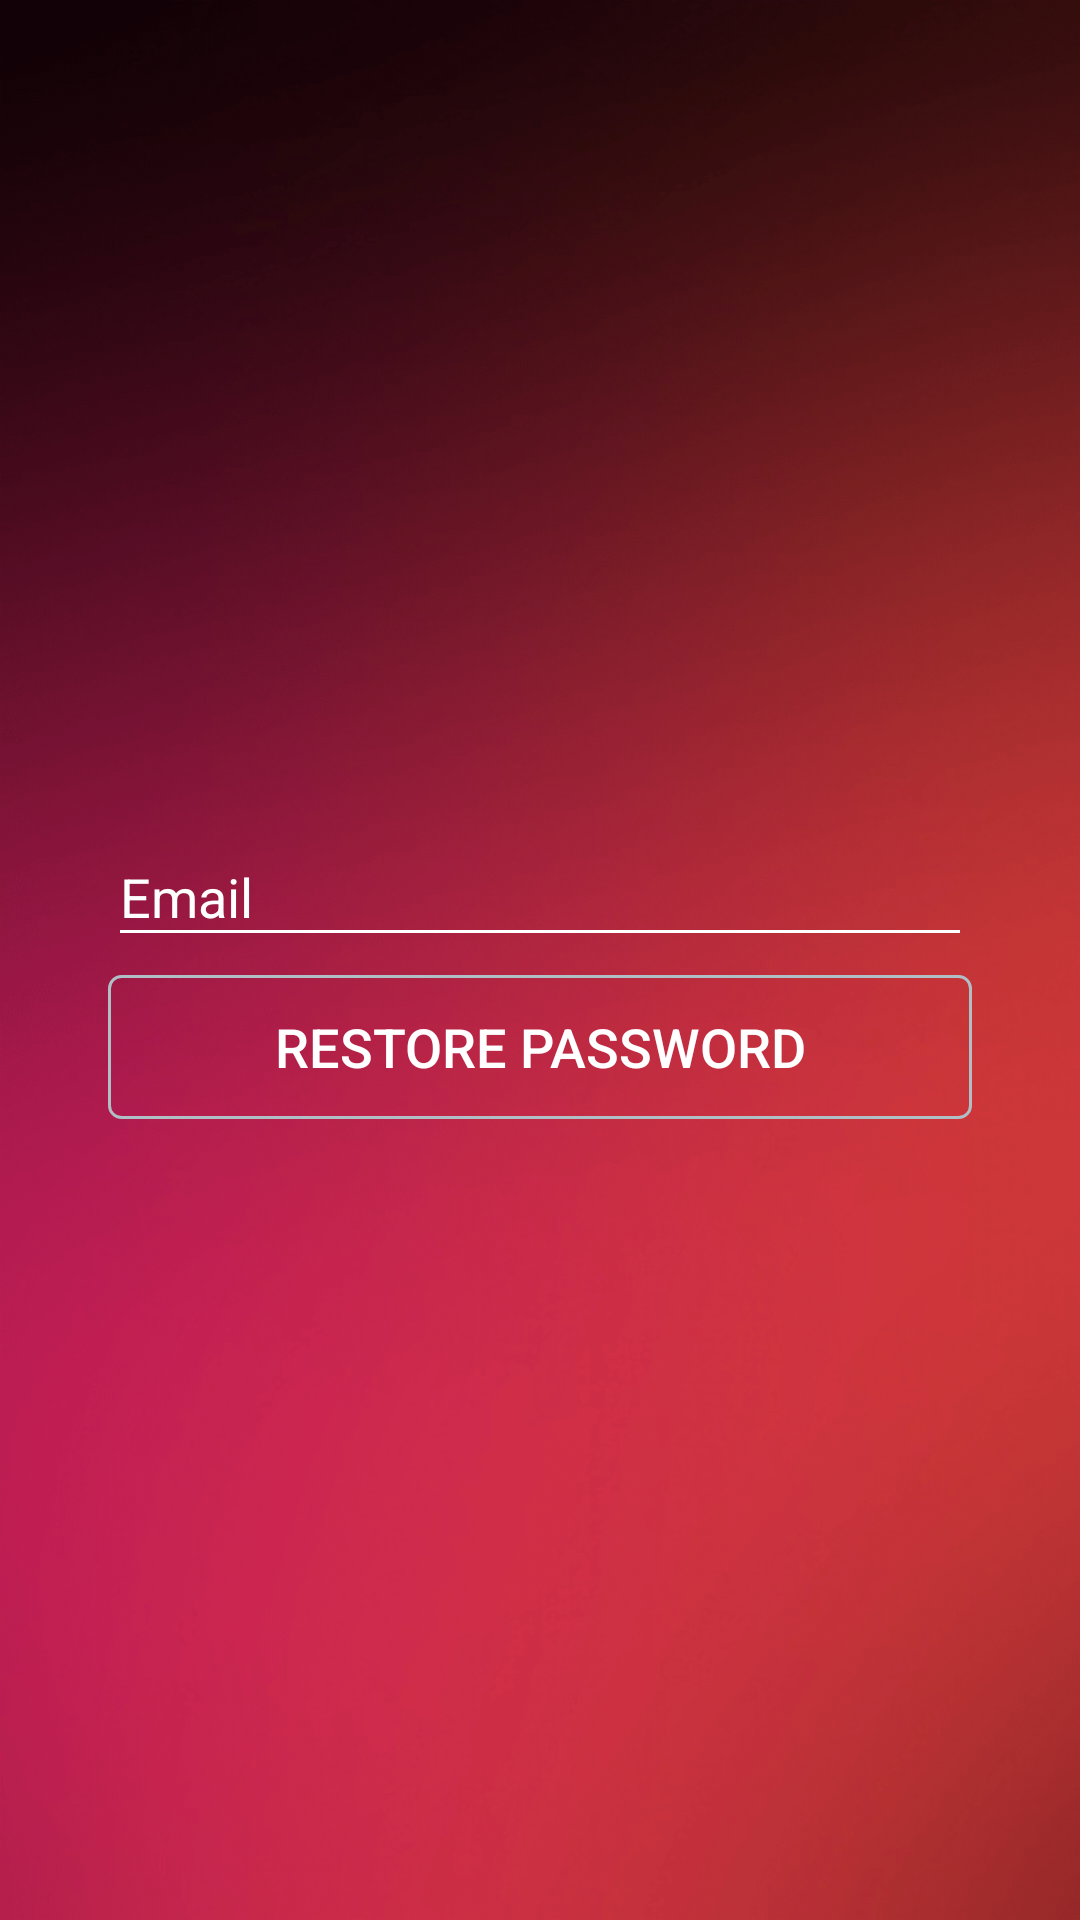

Layout XML and referenced resources for this Android screen:
<!-- AndroidManifest.xml: application theme LoginTheme -->
<!-- res/layout/activity_restore_password.xml -->
<?xml version="1.0" encoding="utf-8"?>
<LinearLayout xmlns:android="http://schemas.android.com/apk/res/android"
    android:layout_width="match_parent"
    android:layout_height="match_parent"
    android:background="@drawable/login_bg"
    android:focusable="true"
    android:focusableInTouchMode="true"
    android:gravity="center"
    android:orientation="vertical"
    android:padding="@dimen/padding_sides">

    <android.support.design.widget.TextInputLayout
        android:layout_width="match_parent"
        android:layout_height="wrap_content">

        <EditText
            android:id="@+id/etEmail"
            android:layout_width="match_parent"
            android:layout_height="wrap_content"
            android:hint="@string/hint_et_email"
            android:inputType="textEmailAddress"
            android:textSize="@dimen/text_medium" />

    </android.support.design.widget.TextInputLayout>

    <Button
        android:id="@+id/btnRestore"
        android:layout_marginTop="6dp"
        android:layout_width="match_parent"
        android:layout_height="wrap_content"
        android:background="@drawable/my_button"
        android:text="@string/btn_restore"
        android:textSize="@dimen/text_medium" />

</LinearLayout>
<!-- resources referenced by this layout -->
<resources>
  <dimen name="padding_sides">36dp</dimen>
  <dimen name="text_medium">18sp</dimen>
  <!-- drawable login_bg: png bitmap (drawable-hdpi, 228500 bytes) -->
  <!-- drawable my_button (drawable) -->
  <?xml version="1.0" encoding="utf-8"?>
  <shape xmlns:android="http://schemas.android.com/apk/res/android"
      android:shape="rectangle">
      <corners android:radius="4dp" />
      <stroke android:color="@null" />
      <stroke
          android:width="1dp"
          android:color="@color/edittext_floating" />
  </shape>
  <string name="btn_restore">Restore Password</string>
  <string name="hint_et_email">Email</string>
  <style name="LoginTheme" parent="Theme.AppCompat.Light.DarkActionBar">
          
          <item name="colorPrimary">#18030A</item>
          <item name="colorPrimaryDark">#000000</item>
          <item name="colorAccent">#263238</item>
  
          <item name="android:textColor">@android:color/white</item>
          <item name="colorControlNormal">@android:color/white</item>
          <item name="colorControlActivated">@color/edittext_floating</item>
          <item name="android:editTextColor">@android:color/white</item>
          <item name="android:textColorHint">@android:color/white</item>
      </style>
  <color name="edittext_floating">#B0BEC5</color>
</resources>
